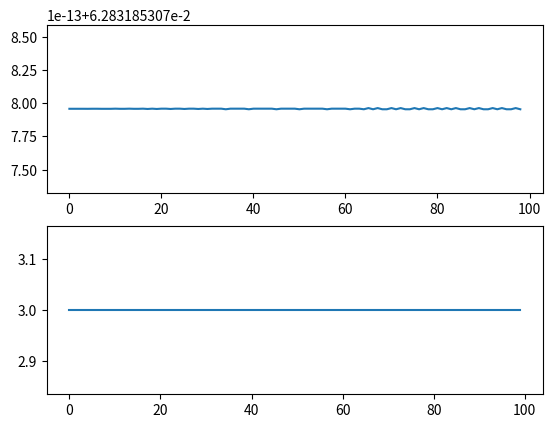
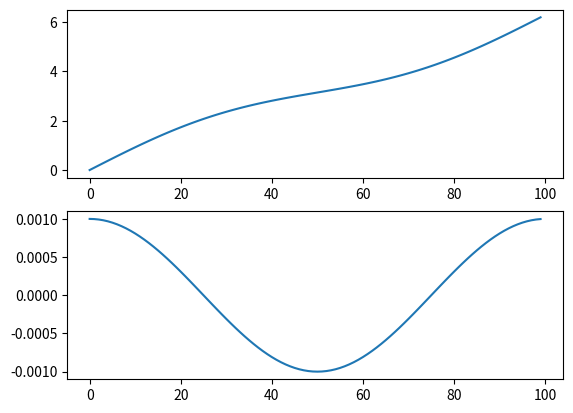

Here is the Python script that generated these plots, in order:
"""
[redacted]
Date: 13/08/17

This file contains the class used for the initialisation of particles
at the beginning of the implementation of ES1
"""

from enum import Enum
import numpy as np
from matplotlib import pyplot as plt


class ParticleDistributionType(Enum):
    UNIFORM = 1
    PERTURBATION = 2


class ParticleInitialisers(object):
    @staticmethod
    def initialise_particles(particle_positions, particle_velocities, mean_velocity, distribution_type, domain_length, **kwargs):
        """
        Set up the particle distribution f(x, v, 0) at the beginning of the simulation.

        :param particle_positions: position of particles in the domain
        :param particle_velocities: position of velocities in the domain
        :param mean_velocity: average velocity of the particles at the beginning of the simulation.
        :param distribution_type: Type of velocity distribution to be initialised at the beginning of the simulation
        :param domain_length: length of the domain
        :return:
        """
        assert particle_positions.size == particle_velocities.size

        num_particles = particle_positions.size
        if distribution_type is ParticleDistributionType.UNIFORM:
            particle_spacing = domain_length / num_particles
            for i, pos in enumerate(particle_positions):
                particle_positions[i] = i * particle_spacing
                particle_velocities[i] = mean_velocity
        elif distribution_type is ParticleDistributionType.PERTURBATION:
            perturbation_amplitude = kwargs.get("perturbation_amplitude")
            perturbation_velocity = kwargs.get("perturbation_velocity")
            particle_spacing = domain_length / num_particles
            # Construct uniform base field
            for i, pos in enumerate(particle_positions):
                particle_positions[i] = i * particle_spacing
                particle_velocities[i] = mean_velocity
            # Add perturbation
            for i, pos in enumerate(particle_positions):
                particle_velocities[i] += perturbation_velocity * np.cos(particle_positions[i])
                particle_positions[i] += perturbation_amplitude * np.sin(particle_positions[i])
        else:
            raise ValueError("Specified option is not implemented!")


def uniform_distribution_test():
    """
    Tests the implementation of a simple uniform distribution of particles
    """
    num_particles = 100
    particle_positions = np.zeros(num_particles)
    particle_velocities = np.zeros(num_particles)

    ParticleInitialisers.initialise_particles(particle_positions, particle_velocities, 3.0, ParticleDistributionType.UNIFORM, 2 * np.pi)

    fig, ax = plt.subplots(2)
    ax[0].plot(particle_positions[1:] - particle_positions[:-1])
    ax[1].plot(particle_velocities)
    plt.show()


def perturbed_distribution_test():
    """
    Tests the implementation of a simple perturbed distribution of particles
    """
    num_particles = 100
    particle_positions = np.zeros(num_particles)
    particle_velocities = np.zeros(num_particles)

    ParticleInitialisers.initialise_particles(particle_positions, particle_velocities, 0.0,
                                              ParticleDistributionType.PERTURBATION, 2 * np.pi,
                                              perturbation_amplitude=0.5, perturbation_velocity=0.001)

    fig, ax = plt.subplots(2)
    ax[0].plot(particle_positions)
    ax[1].plot(particle_velocities)
    plt.show()


if __name__ == '__main__':
    uniform_distribution_test()
    perturbed_distribution_test()